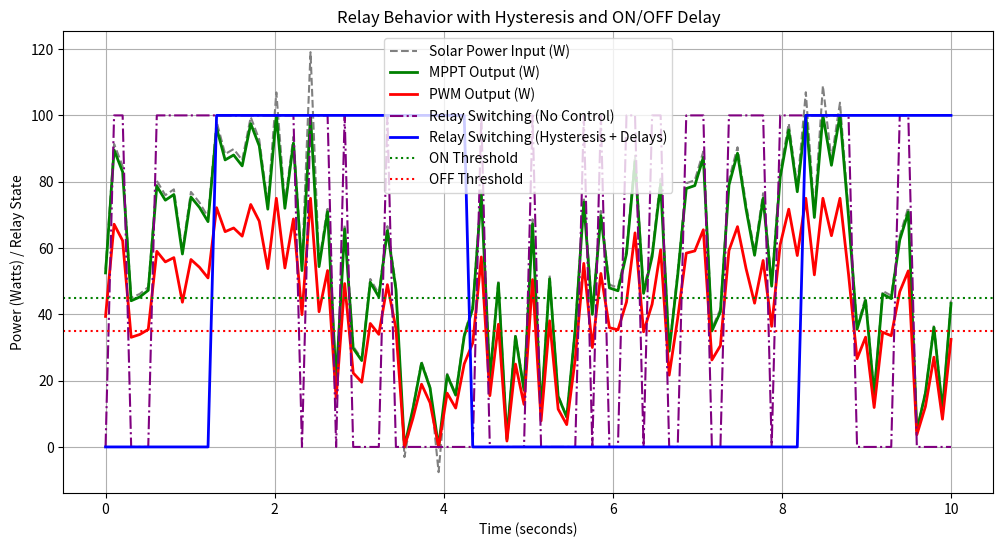

This figure's Python source:
# The below code simulates a solar power system with relay control using hysteresis and timer delays.
# It visualizes the solar power input, MPPT output, PWM output, and relay switching behavior.
# The relay switching is controlled by hysteresis and delays to prevent rapid toggling.
# The plot shows the effect of these controls on the relay state, providing a clear view of how the system behaves under varying solar conditions.
# The simulation includes a cloudy day effect with random noise in solar power input.
# The relay control logic ensures that the relay does not switch on and off too quickly, which could cause wear and tear on the relay contacts.
# The use of hysteresis and delays helps to stabilize the system and improve reliability.

import numpy as np
import matplotlib.pyplot as plt

# Adjustable Hysteresis & Delay Parameters
on_threshold = 45  # W
off_threshold = 35  # W
on_delay = 0.5  # seconds
off_delay = 1.0  # seconds

# Time Simulation (10 seconds, 100 steps)
time = np.linspace(0, 10, 100)
dt = time[1] - time[0]  # time step size

# Simulating a cloudy day: sunlight fluctuates unpredictably
solar_power = 50 + 30 * np.sin(time) + 20 * np.random.randn(100)  # 20% random noise

# MPPT Controller (dynamic efficiency ~98%)
mppt_efficiency = 0.98
mppt_output = np.clip(solar_power * mppt_efficiency, 0, 100)

# PWM Controller (~75% efficiency)
pwm_efficiency = 0.75
pwm_output = np.clip(mppt_output * pwm_efficiency, 0, 100)  # Fixed: Apply PWM to MPPT output

# Relay switching WITHOUT control logic (raw comparison)
relay_switch_no_timer = np.where(pwm_output > 40, 1, 0)  # Fixed: Compare PWM output, not solar_power

# Relay switching WITH hysteresis and ON/OFF delays
relay_switch_with_control = np.zeros_like(relay_switch_no_timer)
switch_state = 0
on_timer_counter = 0
off_timer_counter = 0
on_delay_steps = int(on_delay / dt)
off_delay_steps = int(off_delay / dt)

for i in range(1, len(time)):
    # Check if we should turn ON (only count when consistently above threshold)
    if switch_state == 0:
        if pwm_output[i] >= on_threshold:  # Fixed: Compare PWM output
            on_timer_counter += 1
            if on_timer_counter >= on_delay_steps:
                switch_state = 1
                on_timer_counter = 0
        else:
            on_timer_counter = 0  # Reset counter if drops below threshold
    
    # Check if we should turn OFF (only count when consistently below threshold)
    elif switch_state == 1:
        if pwm_output[i] <= off_threshold:  # Fixed: Compare PWM output
            off_timer_counter += 1
            if off_timer_counter >= off_delay_steps:
                switch_state = 0
                off_timer_counter = 0
        else:
            off_timer_counter = 0  # Reset counter if rises above threshold
    
    relay_switch_with_control[i] = switch_state

# Visualizing Power and Relay Behavior
plt.figure(figsize=(12, 6))
plt.plot(time, solar_power, label="Solar Power Input (W)", linestyle="dashed", color="gray")
plt.plot(time, mppt_output, label="MPPT Output (W)", color="green", linewidth=2)
plt.plot(time, pwm_output, label="PWM Output (W)", color="red", linewidth=2)
plt.plot(time, relay_switch_no_timer * 100, label="Relay Switching (No Control)", color="purple", linestyle="dashdot")
plt.plot(time, relay_switch_with_control * 100, label="Relay Switching (Hysteresis + Delays)", color="blue", linewidth=2)
plt.axhline(on_threshold, color="green", linestyle=":", label="ON Threshold")
plt.axhline(off_threshold, color="red", linestyle=":", label="OFF Threshold")
plt.xlabel("Time (seconds)")
plt.ylabel("Power (Watts) / Relay State")
plt.title("Relay Behavior with Hysteresis and ON/OFF Delay")
plt.legend()
plt.grid(True)
plt.show()
